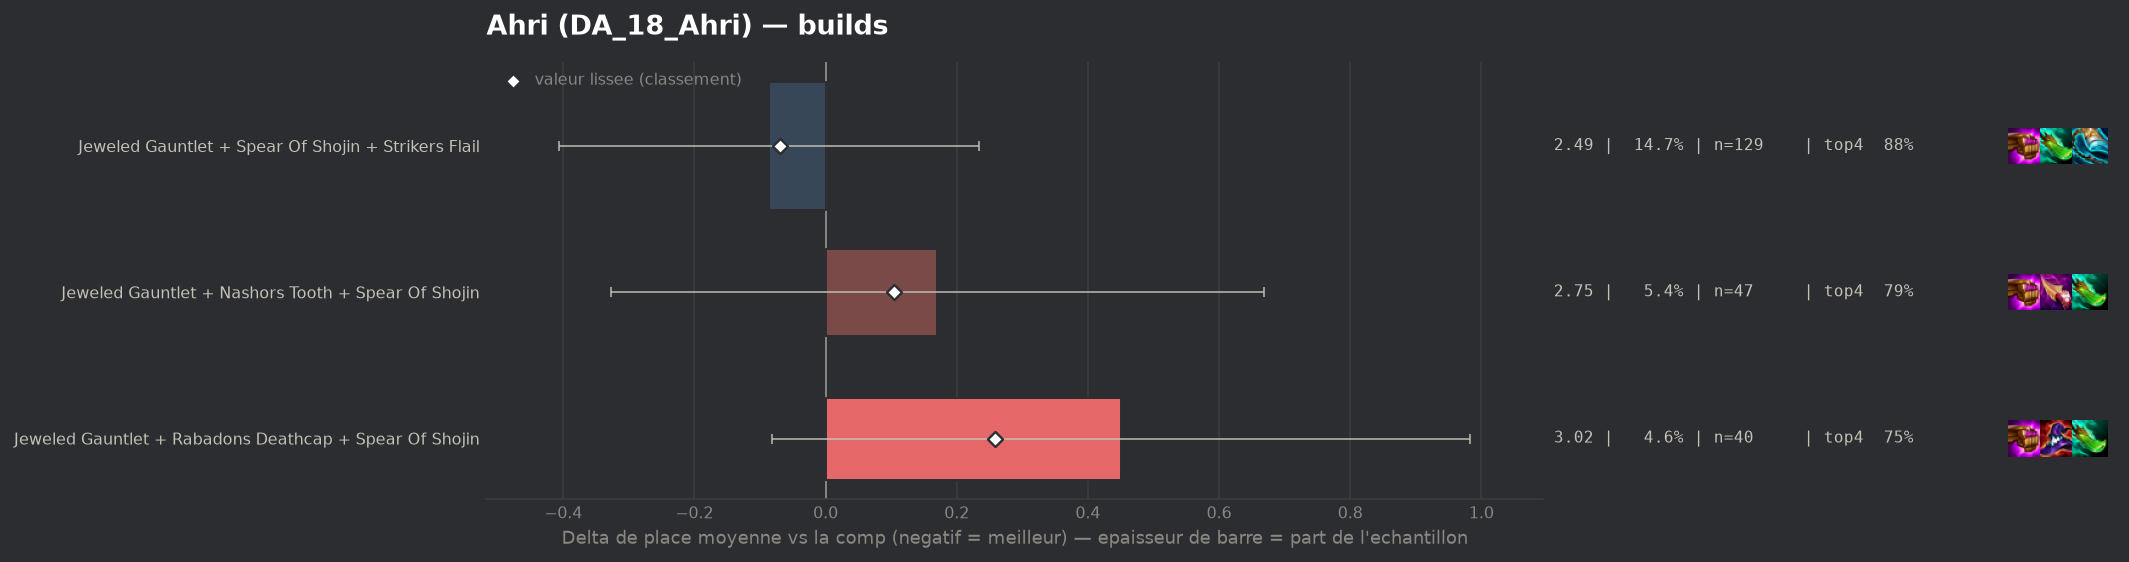

Values plotted in this chart, from the file beside it:
group, label, n, share, avg_place, shrunk_avg, score, d_avg, d_avg_pess, impact, d_top4, win, top2, top4, sd, z, p, significant
populaire, Jeweled Gauntlet + Spear Of Shojin + Str…, 129, 0.1473, 2.488, 2.505, -0.07, -0.086, 0.0, 0.0103, 0.0232, 0.3876, 0.6202, 0.876, 1.739, -0.53, 0.5992, False
populaire, Jeweled Gauntlet + Nashors Tooth + Spear…, 47, 0.05365, 2.745, 2.678, 0.104, 0.17, 0.0, -0.0056, -0.0655, 0.3404, 0.5319, 0.7872, 1.694, 0.67, 0.5014, False
populaire, Jeweled Gauntlet + Rabadons Deathcap + S…, 40, 0.04566, 3.025, 2.832, 0.258, 0.451, 0.0, -0.0118, -0.1027, 0.225, 0.45, 0.75, 1.681, 1.66, 0.0971, False
